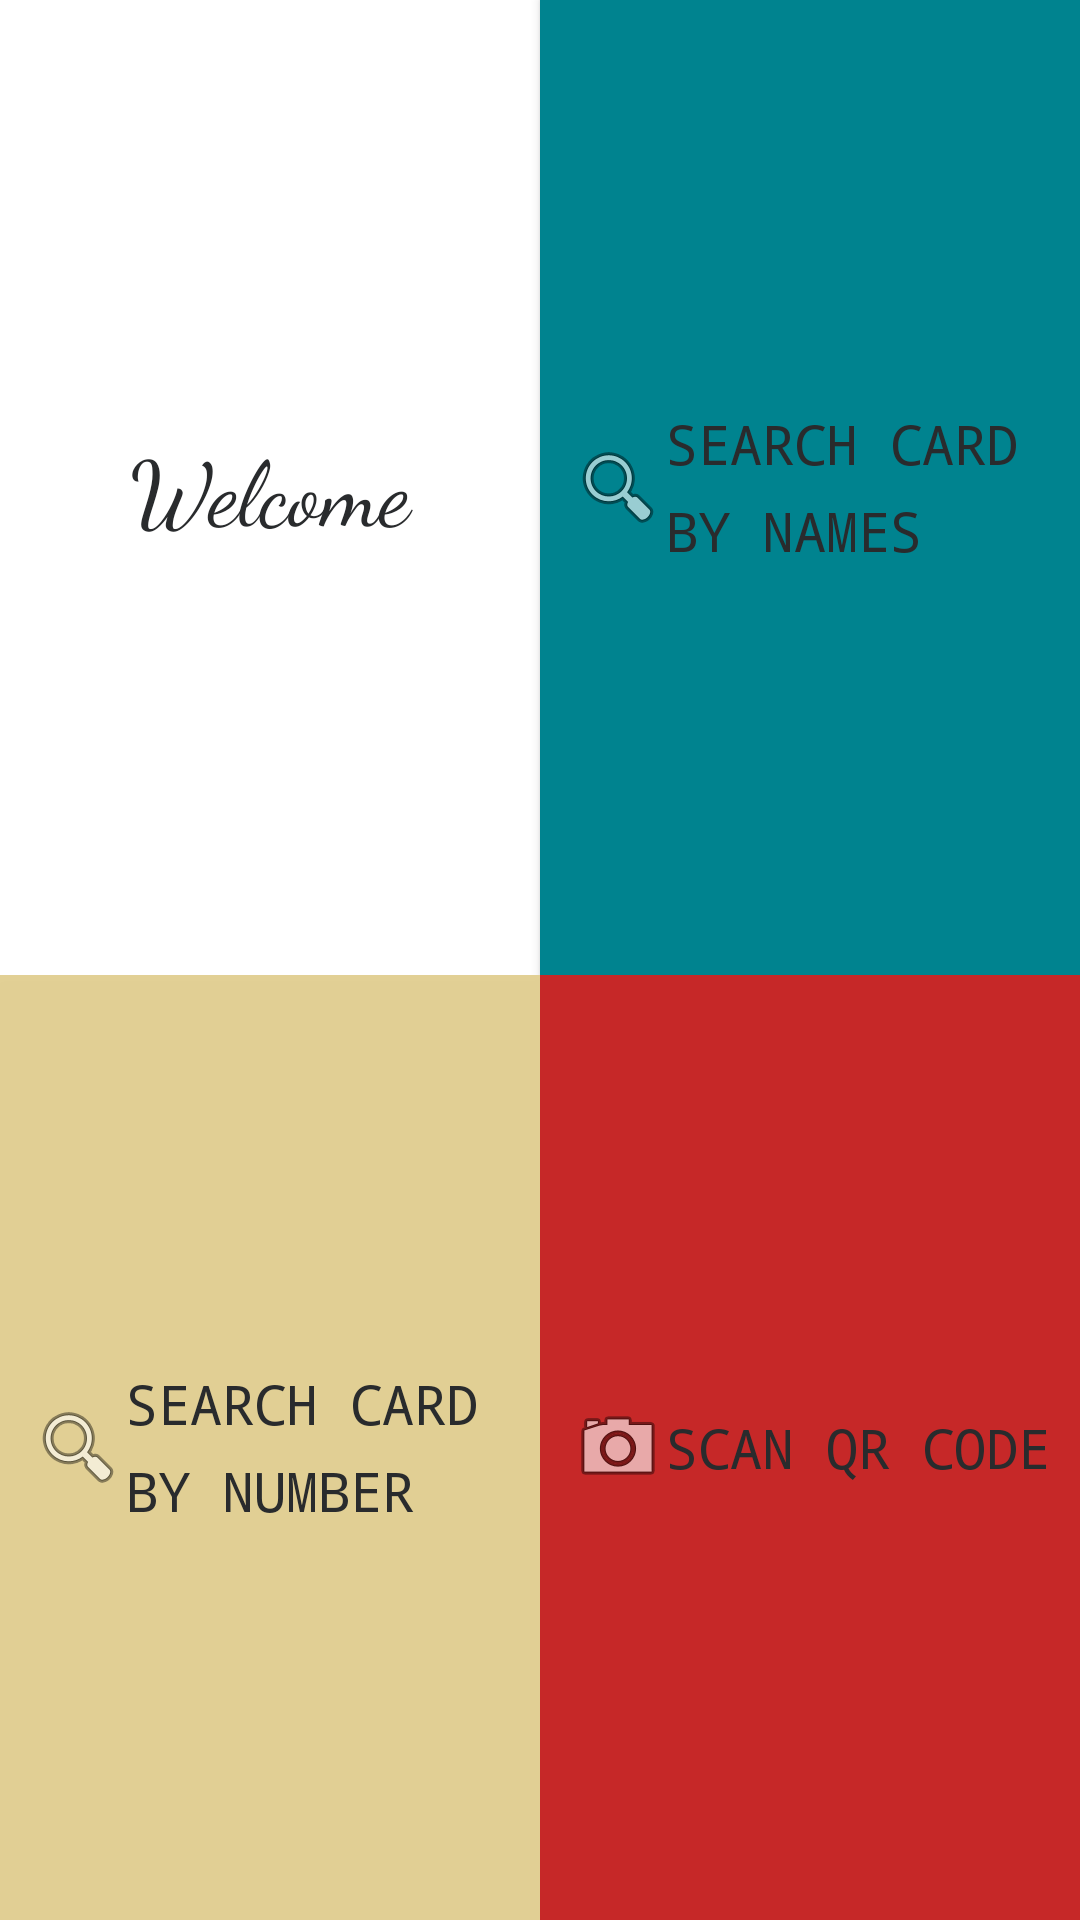

Write the Android layout XML for this screen, with the resource values it uses.
<!-- AndroidManifest.xml: application theme AppTheme -->
<!-- res/layout/activity_main_page.xml -->
<?xml version="1.0" encoding="utf-8"?>
<TableLayout xmlns:android="http://schemas.android.com/apk/res/android"
    android:layout_width="match_parent"
    android:layout_height="match_parent"
    android:stretchColumns="*">


    <TableRow android:layout_weight="2">
        <TextView
            android:id="@+id/editText2"
            android:layout_width="0dp"
            android:layout_height="fill_parent"
            android:gravity="center"
            android:fontFamily="cursive"
            android:inputType="textPersonName"
            android:text="Welcome"
            android:textColor="@color/colorPrimaryDark"
            android:textSize="30dp"
            android:background="@color/colorWhite"
            android:padding="10dp"
            android:textAlignment="center" />

        <Button
            android:id="@+id/search_byNames"
            android:layout_width="0dp"
            android:layout_height="match_parent"
            android:background="#00838F"
            android:drawableStart="@android:drawable/ic_menu_search"
            android:elevation="0dp"
            android:fontFamily="monospace"
            android:lineSpacingExtra="8sp"
            android:text="Search Card by Names"
            android:textAlignment="textStart"
            android:padding="10dp"
            android:textSize="18sp" />
    </TableRow>

    <TableRow android:layout_weight="2">

        <Button
            android:id="@+id/search_byNumber"
            android:layout_width="0dp"
            android:layout_height="match_parent"
            android:background="#fbe2d094"
            android:drawableStart="@android:drawable/ic_menu_search"
            android:elevation="0dp"
            android:fontFamily="monospace"
            android:lineSpacingExtra="8sp"
            android:text="Search Card By Number"
            android:textAlignment="textStart"
            android:padding="10dp"
            android:textSize="18sp" />


        <Button
            android:id="@+id/qrScan_button"
            android:layout_width="0dp"
            android:layout_height="match_parent"
            android:background="#C62828"
            android:fontFamily="monospace"
            android:lineSpacingExtra="8sp"
            android:text="Scan QR Code"
            android:drawableLeft="@android:drawable/ic_menu_camera"
            android:padding="10dp"
            android:textSize="18sp"
             />

    </TableRow>


</TableLayout>
<!-- resources referenced by this layout -->
<resources>
  <color name="colorPrimaryDark">#292b2d</color>
  <color name="colorWhite">#ffffff</color>
  <style name="AppTheme" parent="Theme.AppCompat.NoActionBar">
          
          <item name="colorPrimary">#00838F</item>
          <item name="colorPrimaryDark">#000000</item>
          <item name="colorAccent">@color/colorAccent</item>
          <item name="android:textColorSecondary">@color/colorPrimaryDark</item>
          <item name="android:textColorPrimary">@color/colorPrimaryDark</item>
          <item name="android:colorBackground">@color/cardview_light_background</item>
      </style>
  <color name="colorAccent">#a69b9d</color>
</resources>
